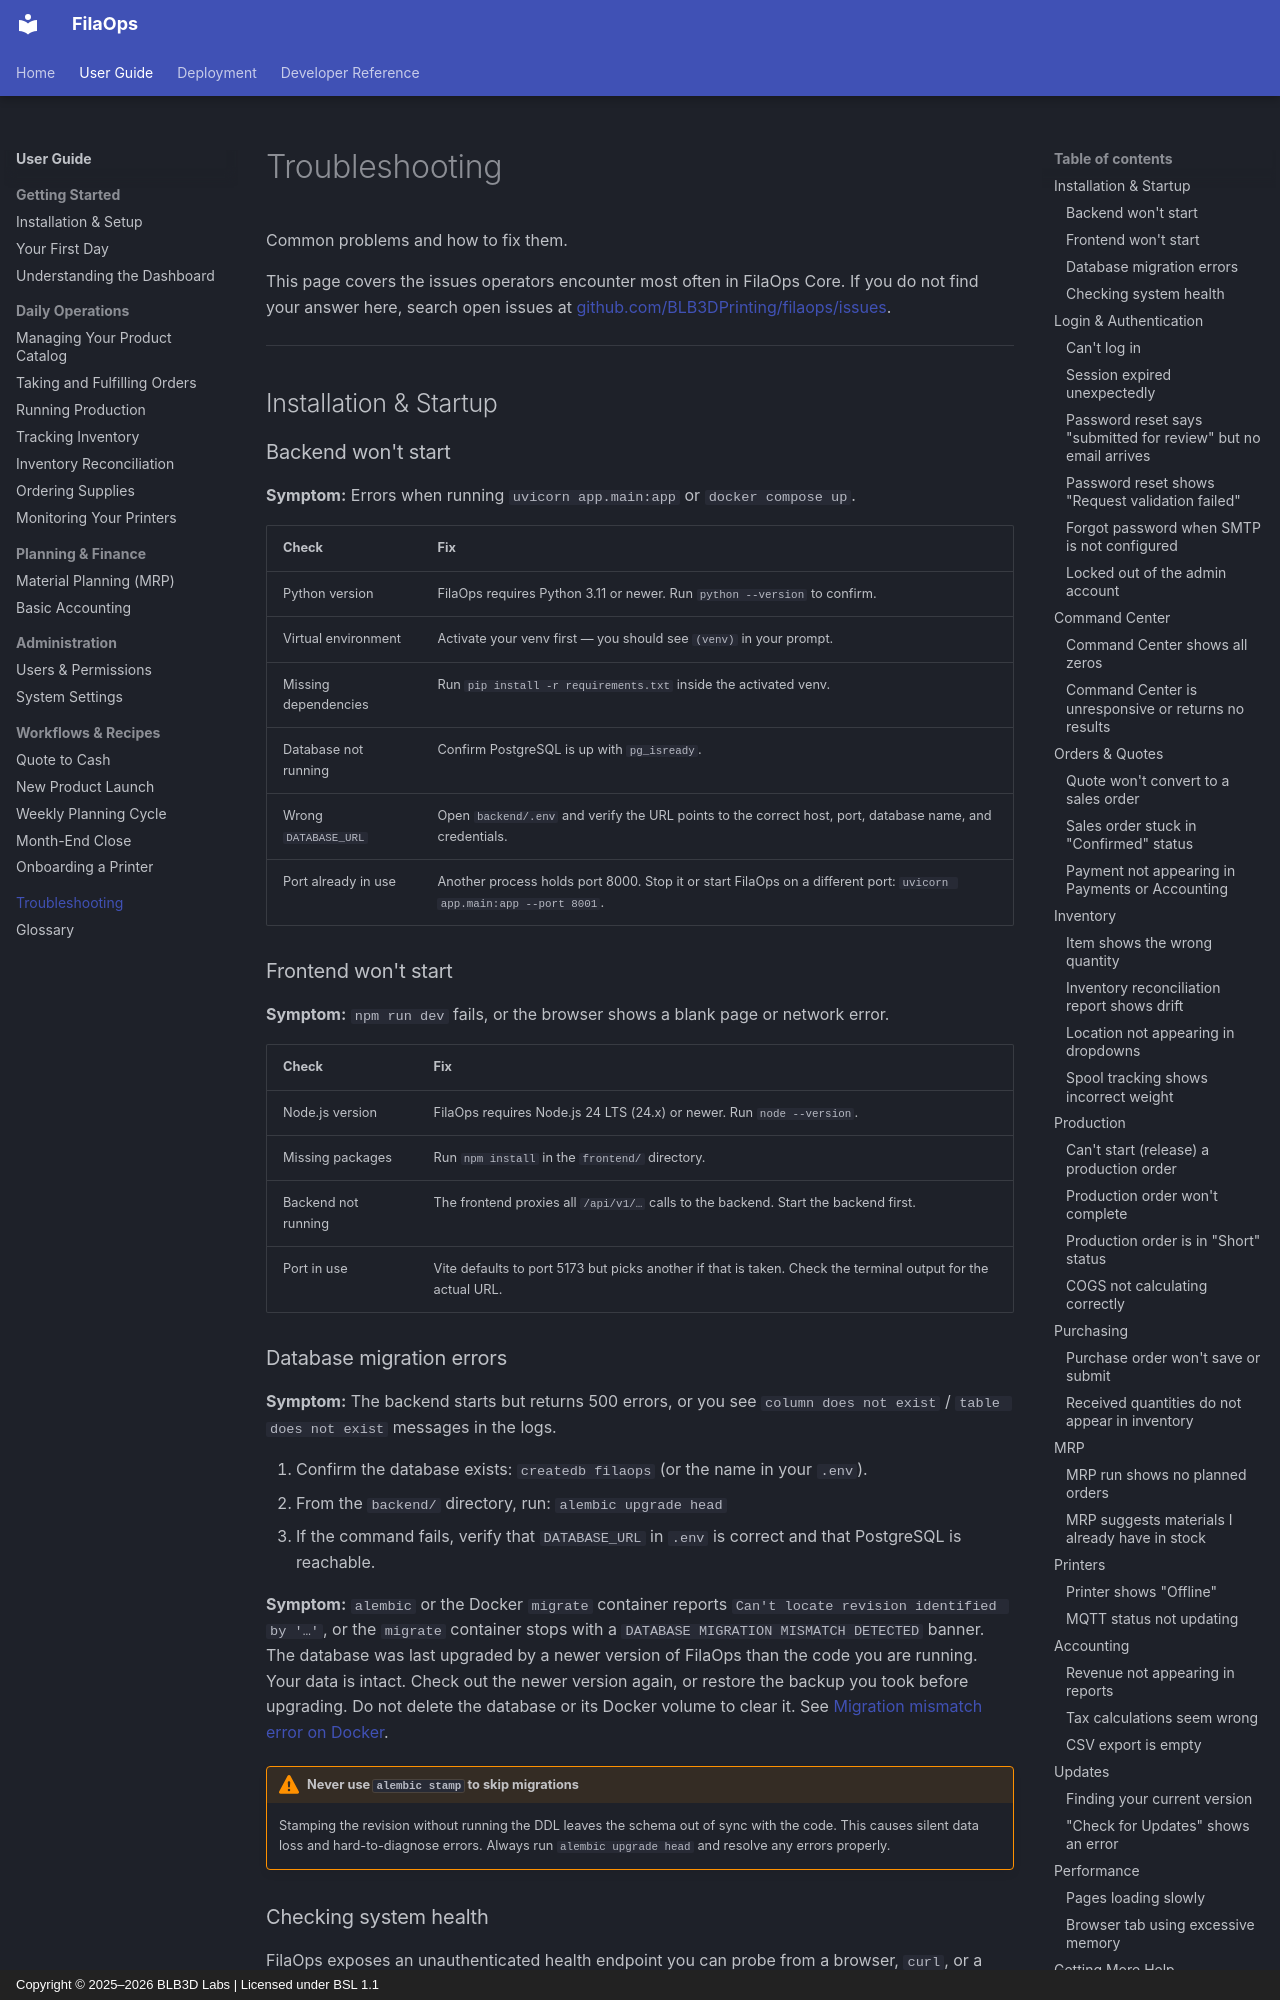

repository: BLB3DPrinting/filaops · page: user-guide/troubleshooting/index.html · generator: mkdocs · copyright: Copyright © 2025–2026 BLB3D Labs | Licensed under BSL 1.1

# Troubleshooting

Common problems and how to fix them.

This page covers the issues operators encounter most often in FilaOps Core. If you do not find your answer here, search open issues at [github.com/BLB3DPrinting/filaops/issues](https://github.com/BLB3DPrinting/filaops/issues).

---

## Installation & Startup

### Backend won't start

**Symptom:** Errors when running `uvicorn app.main:app` or `docker compose up`.

| Check | Fix |
|-------|-----|
| Python version | FilaOps requires Python 3.11 or newer. Run `python --version` to confirm. |
| Virtual environment | Activate your venv first — you should see `(venv)` in your prompt. |
| Missing dependencies | Run `pip install -r requirements.txt` inside the activated venv. |
| Database not running | Confirm PostgreSQL is up with `pg_isready`. |
| Wrong `DATABASE_URL` | Open `backend/.env` and verify the URL points to the correct host, port, database name, and credentials. |
| Port already in use | Another process holds port 8000. Stop it or start FilaOps on a different port: `uvicorn app.main:app --port 8001`. |

### Frontend won't start

**Symptom:** `npm run dev` fails, or the browser shows a blank page or network error.

| Check | Fix |
|-------|-----|
| Node.js version | FilaOps requires Node.js 24 LTS (24.x) or newer. Run `node --version`. |
| Missing packages | Run `npm install` in the `frontend/` directory. |
| Backend not running | The frontend proxies all `/api/v1/…` calls to the backend. Start the backend first. |
| Port in use | Vite defaults to port 5173 but picks another if that is taken. Check the terminal output for the actual URL. |

### Database migration errors

**Symptom:** The backend starts but returns 500 errors, or you see `column does not exist` / `table does not exist` messages in the logs.

1. Confirm the database exists: `createdb filaops` (or the name in your `.env`).
2. From the `backend/` directory, run: `alembic upgrade head`
3. If the command fails, verify that `DATABASE_URL` in `.env` is correct and that PostgreSQL is reachable.

**Symptom:** `alembic` or the Docker `migrate` container reports `Can't locate revision identified by '…'`, or the `migrate` container stops with a `DATABASE MIGRATION MISMATCH DETECTED` banner. The database was last upgraded by a newer version of FilaOps than the code you are running. Your data is intact. Check out the newer version again, or restore the backup you took before upgrading. Do not delete the database or its Docker volume to clear it. See [Migration mismatch error on Docker](installation.md#migration-mismatch-error-on-docker).

!!! warning "Never use `alembic stamp` to skip migrations"
    Stamping the revision without running the DDL leaves the schema out of sync with the code. This causes silent data loss and hard-to-diagnose errors. Always run `alembic upgrade head` and resolve any errors properly.
